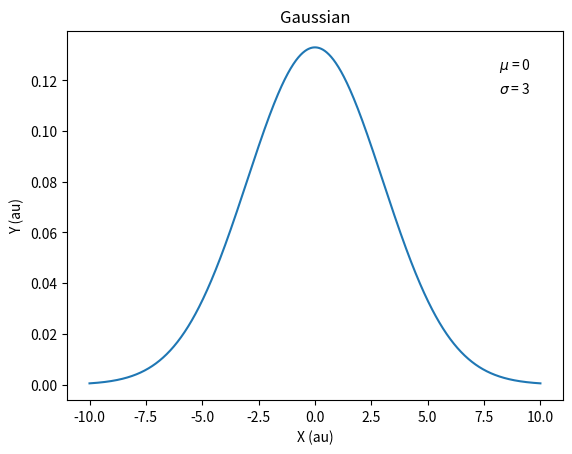

The matplotlib source for this figure:
import numpy as np
import matplotlib.pyplot as plt

#setting upper and lower bounds for x axis
x1=-10
x2=10

#setting the number of points and step size
N=1000
delta=(x2-x1)/N

#setting the mean and variation
mu=0
sigma=3

#defining the gaussian function
def f(x=None):
    """   
    Parameters
    ----------
    
    x : float
        input variable
    
    Returns
    -------
    
    val : float
        output variable
    
    Comments
    --------
    
    Value returned is e^(-(x-mu)^2/(2*sigma^2))/sqrt(2*pi*sigma^2).
    """
    return(np.exp(-(x-mu)**2/(2*sigma**2))/np.sqrt(2*np.pi*sigma**2))

#creating arrays for the coordinates of plotted points 
xpoints = np.arange(x1, x2+delta, delta)
ypoints = np.array([f(xi) for xi in xpoints])

#plotting (with title and additional labels)
plt.plot(xpoints, ypoints)
plt.xlabel('X (au)')
plt.ylabel('Y (au)')
plt.figtext(.8, .8, r"$\mu$ = " + str(mu))
plt.figtext(.8, .75, r"$\sigma$ = " + str(sigma))
plt.title("Gaussian")
#plt.show()  
plt.savefig('gaussian.png')